Run: headless pygame with SDL's dummy video driver; simulated clock (each Clock.tick advances the game by its frame time, no real sleeping); random seed 0; keys injected as events and as key.get_pressed() state; no mouse input.
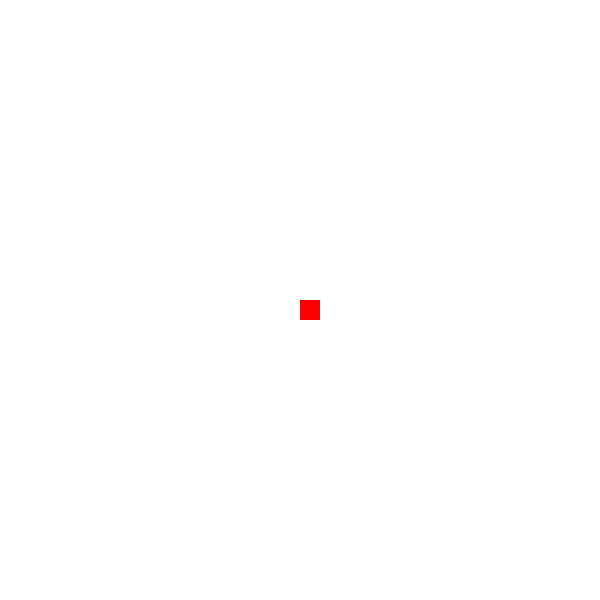
Frame 1 of 4 · flips 1–60 · no input
Frame 2 of 4 · flips 61–180 · tapped SPACE, RETURN · held RIGHT (→), D · screen unchanged from frame 1, image omitted
Frame 3 of 4 · flips 181–300 · held DOWN (↓), S · screen unchanged from frame 2, image omitted
Frame 4 of 4 · flips 301–420 · held LEFT (←), A, UP (↑), W · screen unchanged from frame 3, image omitted

The pygame program that drew these frames:

import pygame

#Colors
black = (0, 0, 0)
red = (255, 0, 0)
blue = (0, 0, 255)
green = (0, 255, 0)
white = (255, 255, 255)
grey= (122, 122, 122)

display = pygame.display.set_mode((600, 600))

game_on = True

while game_on:
    for event in pygame.event.get():
        if event.type == pygame.QUIT:
            pygame.quit()
            quit()
    display.fill(white)
    display.fill(red, rect=[300, 300, 20, 20])
    pygame.display.update()
